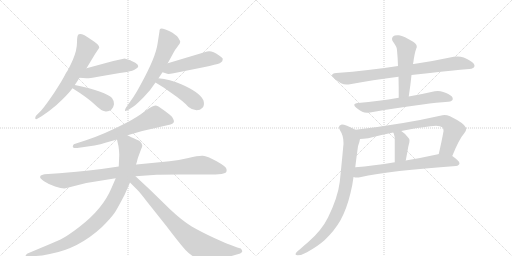
t = 0.00 s
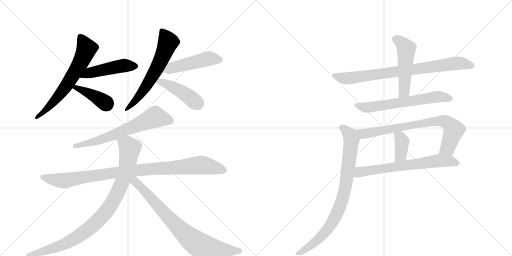
t = 2.66 s
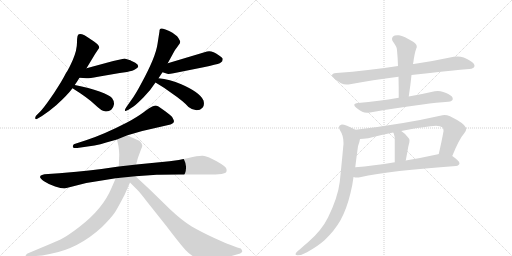
t = 5.32 s
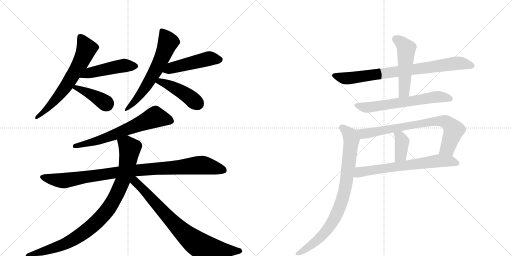
t = 7.98 s
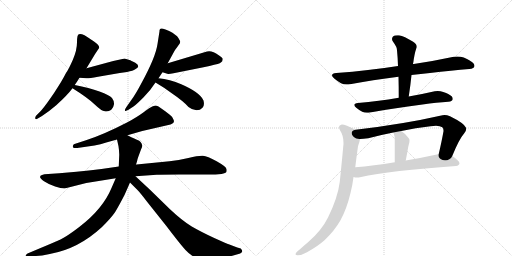
t = 10.64 s
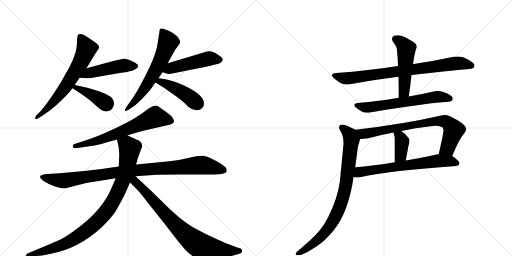
t = 13.30 s

The animated SVG that drew these frames (rendered in a browser with its animation timeline set to each time). Animation: 17 CSS @keyframes rules; one cycle of 13.30 s.

<svg version="1.1" viewBox="0 0 2048 1024" xmlns="http://www.w3.org/2000/svg">
  <g stroke="lightgray" stroke-dasharray="1,1" stroke-width="1" transform="scale(4, 4)">
    <line x1="0" y1="0" x2="256" y2="256"></line>
    <line x1="256" y1="0" x2="0" y2="256"></line>
    <line x1="128" y1="0" x2="128" y2="256"></line>
    <line x1="0" y1="128" x2="256" y2="128"></line>
    <line x1="256" y1="0" x2="512" y2="256"></line>
    <line x1="512" y1="0" x2="256" y2="256"></line>
    <line x1="384" y1="0" x2="384" y2="256"></line>
    <line x1="256" y1="128" x2="512" y2="128"></line>
  </g>
<g transform="scale(1, -1) translate(0, -850)">
   <style type="text/css">
    @keyframes keyframes0 {
      from {
       stroke: black;
       stroke-dashoffset: 652;
       stroke-width: 128;
       }
       68% {
       animation-timing-function: step-end;
       stroke: black;
       stroke-dashoffset: 0;
       stroke-width: 128;
       }
       to {
       stroke: black;
       stroke-width: 1024;
       }
       }
       #make-me-a-hanzi-animation-0 {
         animation: keyframes0 0.780599s both;
         animation-delay: 0.000000s;
         animation-timing-function: linear;
       }
    @keyframes keyframes1 {
      from {
       stroke: black;
       stroke-dashoffset: 477;
       stroke-width: 128;
       }
       61% {
       animation-timing-function: step-end;
       stroke: black;
       stroke-dashoffset: 0;
       stroke-width: 128;
       }
       to {
       stroke: black;
       stroke-width: 1024;
       }
       }
       #make-me-a-hanzi-animation-1 {
         animation: keyframes1 0.638184s both;
         animation-delay: 0.780599s;
         animation-timing-function: linear;
       }
    @keyframes keyframes2 {
      from {
       stroke: black;
       stroke-dashoffset: 399;
       stroke-width: 128;
       }
       56% {
       animation-timing-function: step-end;
       stroke: black;
       stroke-dashoffset: 0;
       stroke-width: 128;
       }
       to {
       stroke: black;
       stroke-width: 1024;
       }
       }
       #make-me-a-hanzi-animation-2 {
         animation: keyframes2 0.574707s both;
         animation-delay: 1.418783s;
         animation-timing-function: linear;
       }
    @keyframes keyframes3 {
      from {
       stroke: black;
       stroke-dashoffset: 629;
       stroke-width: 128;
       }
       67% {
       animation-timing-function: step-end;
       stroke: black;
       stroke-dashoffset: 0;
       stroke-width: 128;
       }
       to {
       stroke: black;
       stroke-width: 1024;
       }
       }
       #make-me-a-hanzi-animation-3 {
         animation: keyframes3 0.761882s both;
         animation-delay: 1.993490s;
         animation-timing-function: linear;
       }
    @keyframes keyframes4 {
      from {
       stroke: black;
       stroke-dashoffset: 487;
       stroke-width: 128;
       }
       61% {
       animation-timing-function: step-end;
       stroke: black;
       stroke-dashoffset: 0;
       stroke-width: 128;
       }
       to {
       stroke: black;
       stroke-width: 1024;
       }
       }
       #make-me-a-hanzi-animation-4 {
         animation: keyframes4 0.646322s both;
         animation-delay: 2.755371s;
         animation-timing-function: linear;
       }
    @keyframes keyframes5 {
      from {
       stroke: black;
       stroke-dashoffset: 443;
       stroke-width: 128;
       }
       59% {
       animation-timing-function: step-end;
       stroke: black;
       stroke-dashoffset: 0;
       stroke-width: 128;
       }
       to {
       stroke: black;
       stroke-width: 1024;
       }
       }
       #make-me-a-hanzi-animation-5 {
         animation: keyframes5 0.610514s both;
         animation-delay: 3.401693s;
         animation-timing-function: linear;
       }
    @keyframes keyframes6 {
      from {
       stroke: black;
       stroke-dashoffset: 660;
       stroke-width: 128;
       }
       68% {
       animation-timing-function: step-end;
       stroke: black;
       stroke-dashoffset: 0;
       stroke-width: 128;
       }
       to {
       stroke: black;
       stroke-width: 1024;
       }
       }
       #make-me-a-hanzi-animation-6 {
         animation: keyframes6 0.787109s both;
         animation-delay: 4.012207s;
         animation-timing-function: linear;
       }
    @keyframes keyframes7 {
      from {
       stroke: black;
       stroke-dashoffset: 991;
       stroke-width: 128;
       }
       76% {
       animation-timing-function: step-end;
       stroke: black;
       stroke-dashoffset: 0;
       stroke-width: 128;
       }
       to {
       stroke: black;
       stroke-width: 1024;
       }
       }
       #make-me-a-hanzi-animation-7 {
         animation: keyframes7 1.056478s both;
         animation-delay: 4.799316s;
         animation-timing-function: linear;
       }
    @keyframes keyframes8 {
      from {
       stroke: black;
       stroke-dashoffset: 948;
       stroke-width: 128;
       }
       76% {
       animation-timing-function: step-end;
       stroke: black;
       stroke-dashoffset: 0;
       stroke-width: 128;
       }
       to {
       stroke: black;
       stroke-width: 1024;
       }
       }
       #make-me-a-hanzi-animation-8 {
         animation: keyframes8 1.021484s both;
         animation-delay: 5.855794s;
         animation-timing-function: linear;
       }
    @keyframes keyframes9 {
      from {
       stroke: black;
       stroke-dashoffset: 793;
       stroke-width: 128;
       }
       72% {
       animation-timing-function: step-end;
       stroke: black;
       stroke-dashoffset: 0;
       stroke-width: 128;
       }
       to {
       stroke: black;
       stroke-width: 1024;
       }
       }
       #make-me-a-hanzi-animation-9 {
         animation: keyframes9 0.895345s both;
         animation-delay: 6.877279s;
         animation-timing-function: linear;
       }
    @keyframes keyframes10 {
      from {
       stroke: black;
       stroke-dashoffset: 813;
       stroke-width: 128;
       }
       73% {
       animation-timing-function: step-end;
       stroke: black;
       stroke-dashoffset: 0;
       stroke-width: 128;
       }
       to {
       stroke: black;
       stroke-width: 1024;
       }
       }
       #make-me-a-hanzi-animation-10 {
         animation: keyframes10 0.911621s both;
         animation-delay: 7.772624s;
         animation-timing-function: linear;
       }
    @keyframes keyframes11 {
      from {
       stroke: black;
       stroke-dashoffset: 509;
       stroke-width: 128;
       }
       62% {
       animation-timing-function: step-end;
       stroke: black;
       stroke-dashoffset: 0;
       stroke-width: 128;
       }
       to {
       stroke: black;
       stroke-width: 1024;
       }
       }
       #make-me-a-hanzi-animation-11 {
         animation: keyframes11 0.664225s both;
         animation-delay: 8.684245s;
         animation-timing-function: linear;
       }
    @keyframes keyframes12 {
      from {
       stroke: black;
       stroke-dashoffset: 638;
       stroke-width: 128;
       }
       67% {
       animation-timing-function: step-end;
       stroke: black;
       stroke-dashoffset: 0;
       stroke-width: 128;
       }
       to {
       stroke: black;
       stroke-width: 1024;
       }
       }
       #make-me-a-hanzi-animation-12 {
         animation: keyframes12 0.769206s both;
         animation-delay: 9.348470s;
         animation-timing-function: linear;
       }
    @keyframes keyframes13 {
      from {
       stroke: black;
       stroke-dashoffset: 770;
       stroke-width: 128;
       }
       71% {
       animation-timing-function: step-end;
       stroke: black;
       stroke-dashoffset: 0;
       stroke-width: 128;
       }
       to {
       stroke: black;
       stroke-width: 1024;
       }
       }
       #make-me-a-hanzi-animation-13 {
         animation: keyframes13 0.876628s both;
         animation-delay: 10.117676s;
         animation-timing-function: linear;
       }
    @keyframes keyframes14 {
      from {
       stroke: black;
       stroke-dashoffset: 384;
       stroke-width: 128;
       }
       56% {
       animation-timing-function: step-end;
       stroke: black;
       stroke-dashoffset: 0;
       stroke-width: 128;
       }
       to {
       stroke: black;
       stroke-width: 1024;
       }
       }
       #make-me-a-hanzi-animation-14 {
         animation: keyframes14 0.562500s both;
         animation-delay: 10.994303s;
         animation-timing-function: linear;
       }
    @keyframes keyframes15 {
      from {
       stroke: black;
       stroke-dashoffset: 674;
       stroke-width: 128;
       }
       69% {
       animation-timing-function: step-end;
       stroke: black;
       stroke-dashoffset: 0;
       stroke-width: 128;
       }
       to {
       stroke: black;
       stroke-width: 1024;
       }
       }
       #make-me-a-hanzi-animation-15 {
         animation: keyframes15 0.798503s both;
         animation-delay: 11.556803s;
         animation-timing-function: linear;
       }
    @keyframes keyframes16 {
      from {
       stroke: black;
       stroke-dashoffset: 855;
       stroke-width: 128;
       }
       74% {
       animation-timing-function: step-end;
       stroke: black;
       stroke-dashoffset: 0;
       stroke-width: 128;
       }
       to {
       stroke: black;
       stroke-width: 1024;
       }
       }
       #make-me-a-hanzi-animation-16 {
         animation: keyframes16 0.945801s both;
         animation-delay: 12.355306s;
         animation-timing-function: linear;
       }
</style>
<path d="M 346 577 L 381 635 L 397 659 Q 397 670 376 684 Q 371 688 338 709 Q 322 716 316 713 Q 308 713 308 681 Q 308 649 291.5 611.5 Q 275 574 264 558 Q 248 526 217.5 480.5 Q 187 435 164 407 L 144 387 Q 140 380 141 376 Q 143 371 151 376 L 168 386 Q 197 405 226 430 Q 270 470 290 497 L 299 510 Q 308 523 318 539 L 346 577 Z" fill="lightgray"></path> 
<path d="M 498 616 Q 495 616 453 606 L 346 577 C 317 569 288 541 318 539 L 346 537 Q 352 536 392 543 L 479 558 L 508 562 Q 533 567 541 573 Q 565 584 541 599 Q 523 608 518 610 L 498 616 Z" fill="lightgray"></path> 
<path d="M 290 497 Q 351 459 379 432 Q 407 405 419 405 Q 433 402 446 412 Q 454 420 456 433 Q 457 446 448 458 Q 438 469 398 484 Q 357 499 299 510 C 270 516 265 513 290 497 Z" fill="lightgray"></path> 
<path d="M 634 537 L 650 561 L 671 597 L 695 641 Q 697 647 709 662 L 719 676 L 721 683 Q 721 685 713.5 698 Q 706 711 676.5 726 Q 647 741 640 734 L 638 728 L 638 725 L 630 674 Q 623 622 564 514 Q 541 471 526 451 L 505 421 Q 498 411 500 407.5 Q 502 404 514 411 L 534 424 Q 545 432 574.5 461.5 Q 604 491 622 520 L 634 537 Z" fill="lightgray"></path> 
<path d="M 650 561 L 666 556 Q 670 552 694 557 L 814 581 Q 867 593 879 597 Q 885 601 889 605 Q 891 613 891 614 Q 891 619 875 629 Q 847 650 828 644 L 671 597 C 642 588 621 570 650 561 Z" fill="lightgray"></path> 
<path d="M 622 520 Q 658 499 687 477 Q 734 445 754 422 Q 770 409 786 409 Q 801 409 810 419 Q 819 428 814 448 Q 801 480 725 513 Q 679 533 634 537 C 604 540 596 535 622 520 Z" fill="lightgray"></path> 
<path d="M 609 424 Q 601 421 574.5 401.5 Q 548 382 506 359 Q 415 312 344 289 L 301 275 Q 294 274 292 268 Q 287 256 309 258 L 378 268 Q 402 273 425 280 L 468 292 L 510 309 L 569 326 L 682 352 Q 699 357 695 369 Q 694 372 688 383 Q 686 386 661 405 L 634 424 Q 627 428 621 428 L 609 424 Z" fill="lightgray"></path> 
<path d="M 475 184 L 406 174 Q 355 167 306 163 L 237 157 L 178 153 Q 162 149 162 146 Q 155 139 176 125.5 Q 197 112 220.5 104 Q 244 96 258 96 L 345 118 L 463 137 L 542 145 L 627 151 Q 634 152 716 152 L 838 152 Q 862 152 886 154 Q 899 157 904 160 Q 908 164 906 174 Q 904 184 866.5 205 Q 829 226 811.5 227 Q 794 228 753.5 218.5 Q 713 209 678 205 L 546 192 L 475 184 Z" fill="lightgray"></path> 
<path d="M 468 292 L 474 265 Q 476 254 477 231 L 475 184 L 463 137 L 446 98 Q 412 15 317 -58 Q 270 -94 242 -108 Q 213 -121 160 -143 L 110 -164 Q 101 -170 103 -174 Q 104 -178 114 -178 L 144 -174 Q 166 -173 199 -166 Q 313 -146 408 -58 Q 446 -20 460 1 Q 473 22 498 70 L 520 120 L 548 204 Q 549 212 554 225 L 564 252 Q 570 264 569 268 Q 565 285 550 290 Q 544 292 510 309 C 483 322 461 321 468 292 Z" fill="lightgray"></path> 
<path d="M 520 120 L 550 90 Q 560 80 593 37 L 667 -56 Q 721 -127 742 -150 Q 762 -172 781 -179 Q 799 -186 813 -187 Q 826 -187 870 -183 Q 913 -178 933 -172 L 961 -164 L 963 -162 Q 975 -156 963 -144 L 949 -140 L 915 -127 Q 908 -125 857 -102 Q 805 -78 767 -56 Q 729 -33 680 13 L 600 91 L 542 145 C 520 165 495 145 520 120 Z" fill="lightgray"></path> 
<path d="M 1646 550 Q 1683 555 1720 558 Q 1808 568 1877 574 Q 1897 576 1898 586 L 1898 587 Q 1898 598 1877 609 Q 1870 614 1855 620 Q 1843 624 1830 624 Q 1823 624 1815 623 Q 1736 606 1655 594 L 1652 594 L 1592 586 Q 1529 576 1472 570 Q 1411 562 1345 558 Q 1328 556 1328 549 Q 1328 544 1337 536 Q 1349 526 1364 517 Q 1374 512 1387 512 Q 1393 512 1400 513 Q 1489 530 1594 543 L 1646 550 Z" fill="lightgray"></path> 
<path d="M 1594 543 Q 1595 504 1595 459 C 1595 429 1631 434 1635 464 Q 1642 510 1646 550 L 1652 594 Q 1654 604 1655 613 Q 1658 631 1661 643 Q 1664 654 1667 661 L 1667 664 Q 1667 675 1651 684 Q 1617 705 1596 709 L 1589 709 Q 1577 709 1572 704 Q 1568 699 1568 694 Q 1568 688 1573 682 Q 1588 662 1588 649 Q 1591 619 1592 586 L 1594 543 Z" fill="lightgray"></path> 
<path d="M 1595 459 Q 1552 451 1515 447 Q 1474 441 1432 438 Q 1417 436 1417 430 Q 1417 425 1425 419 Q 1437 409 1449 403 Q 1457 399 1468 399 Q 1474 399 1480 400 Q 1570 417 1690 432 Q 1748 440 1793 443 Q 1811 445 1811 454 L 1811 455 Q 1811 465 1793 474 Q 1786 478 1773 482 Q 1762 486 1751 486 Q 1745 486 1739 485 Q 1687 473 1635 464 L 1595 459 Z" fill="lightgray"></path> 
<path d="M 1809 226 Q 1836 293 1857 317 Q 1865 327 1865 335 Q 1865 337 1864 339 Q 1857 357 1800 385 Q 1788 390 1778 390 Q 1774 390 1770 389 Q 1612 353 1422 331 C 1392 327 1410 292 1440 294 Q 1452 294 1473 297 Q 1522 310 1573 320 L 1605 326 Q 1662 339 1722 345 Q 1734 347 1744 347 Q 1761 347 1769 341 Q 1774 338 1774 328 L 1774 325 Q 1767 286 1755 234 C 1748 205 1798 198 1809 226 Z" fill="lightgray"></path> 
<path d="M 1573 320 Q 1576 315 1576 312 Q 1579 305 1579 296 L 1579 201 C 1579 171 1617 179 1623 208 Q 1629 239 1633 263 Q 1634 268 1635 271 Q 1638 281 1638 288 Q 1638 294 1635 297 Q 1620 317 1605 326 C 1580 342 1560 347 1573 320 Z" fill="lightgray"></path> 
<path d="M 1824 186 Q 1837 188 1838 197 Q 1837 207 1809 226 C 1787 242 1784 241 1755 234 L 1752 233 Q 1684 218 1623 208 L 1579 201 Q 1493 187 1421 181 C 1391 178 1384 146 1414 142 Q 1421 140 1429 140 Q 1434 140 1440 141 Q 1563 168 1824 186 Z" fill="lightgray"></path> 
<path d="M 1422 331 Q 1381 352 1368 352 L 1367 352 Q 1356 350 1356 342 Q 1356 336 1361 327 Q 1374 308 1374 278 Q 1374 271 1373 265 Q 1369 218 1359 122 Q 1351 59 1312 -20 Q 1286 -73 1232 -119 Q 1214 -134 1201 -146 Q 1184 -158 1183 -164 Q 1182 -166 1182 -167 Q 1182 -171 1191 -171 Q 1207 -171 1228 -159 Q 1271 -135 1298 -111 Q 1338 -73 1362 -31 Q 1387 15 1402 78 Q 1410 109 1414 142 L 1421 181 Q 1426 223 1432 265 Q 1439 285 1440 294 C 1446 319 1446 319 1422 331 Z" fill="lightgray"></path> 
      <clipPath id="make-me-a-hanzi-clip-0">
      <path d="M 346 577 L 381 635 L 397 659 Q 397 670 376 684 Q 371 688 338 709 Q 322 716 316 713 Q 308 713 308 681 Q 308 649 291.5 611.5 Q 275 574 264 558 Q 248 526 217.5 480.5 Q 187 435 164 407 L 144 387 Q 140 380 141 376 Q 143 371 151 376 L 168 386 Q 197 405 226 430 Q 270 470 290 497 L 299 510 Q 308 523 318 539 L 346 577 Z" fill="lightgray"></path>
      </clipPath>
      <path clip-path="url(#make-me-a-hanzi-clip-0)" d="M 321 702 L 346 655 L 322 599 L 260 499 L 200 427 L 146 381 " fill="none" id="make-me-a-hanzi-animation-0" stroke-dasharray="524 1048" stroke-linecap="round"></path>

      <clipPath id="make-me-a-hanzi-clip-1">
      <path d="M 498 616 Q 495 616 453 606 L 346 577 C 317 569 288 541 318 539 L 346 537 Q 352 536 392 543 L 479 558 L 508 562 Q 533 567 541 573 Q 565 584 541 599 Q 523 608 518 610 L 498 616 Z" fill="lightgray"></path>
      </clipPath>
      <path clip-path="url(#make-me-a-hanzi-clip-1)" d="M 325 543 L 358 559 L 471 584 L 540 586 " fill="none" id="make-me-a-hanzi-animation-1" stroke-dasharray="349 698" stroke-linecap="round"></path>

      <clipPath id="make-me-a-hanzi-clip-2">
      <path d="M 290 497 Q 351 459 379 432 Q 407 405 419 405 Q 433 402 446 412 Q 454 420 456 433 Q 457 446 448 458 Q 438 469 398 484 Q 357 499 299 510 C 270 516 265 513 290 497 Z" fill="lightgray"></path>
      </clipPath>
      <path clip-path="url(#make-me-a-hanzi-clip-2)" d="M 302 498 L 361 475 L 428 431 " fill="none" id="make-me-a-hanzi-animation-2" stroke-dasharray="271 542" stroke-linecap="round"></path>

      <clipPath id="make-me-a-hanzi-clip-3">
      <path d="M 634 537 L 650 561 L 671 597 L 695 641 Q 697 647 709 662 L 719 676 L 721 683 Q 721 685 713.5 698 Q 706 711 676.5 726 Q 647 741 640 734 L 638 728 L 638 725 L 630 674 Q 623 622 564 514 Q 541 471 526 451 L 505 421 Q 498 411 500 407.5 Q 502 404 514 411 L 534 424 Q 545 432 574.5 461.5 Q 604 491 622 520 L 634 537 Z" fill="lightgray"></path>
      </clipPath>
      <path clip-path="url(#make-me-a-hanzi-clip-3)" d="M 646 729 L 672 680 L 647 617 L 576 492 L 546 452 L 506 413 " fill="none" id="make-me-a-hanzi-animation-3" stroke-dasharray="501 1002" stroke-linecap="round"></path>

      <clipPath id="make-me-a-hanzi-clip-4">
      <path d="M 650 561 L 666 556 Q 670 552 694 557 L 814 581 Q 867 593 879 597 Q 885 601 889 605 Q 891 613 891 614 Q 891 619 875 629 Q 847 650 828 644 L 671 597 C 642 588 621 570 650 561 Z" fill="lightgray"></path>
      </clipPath>
      <path clip-path="url(#make-me-a-hanzi-clip-4)" d="M 656 566 L 829 615 L 880 612 " fill="none" id="make-me-a-hanzi-animation-4" stroke-dasharray="359 718" stroke-linecap="round"></path>

      <clipPath id="make-me-a-hanzi-clip-5">
      <path d="M 622 520 Q 658 499 687 477 Q 734 445 754 422 Q 770 409 786 409 Q 801 409 810 419 Q 819 428 814 448 Q 801 480 725 513 Q 679 533 634 537 C 604 540 596 535 622 520 Z" fill="lightgray"></path>
      </clipPath>
      <path clip-path="url(#make-me-a-hanzi-clip-5)" d="M 631 520 L 641 524 L 725 484 L 792 434 " fill="none" id="make-me-a-hanzi-animation-5" stroke-dasharray="315 630" stroke-linecap="round"></path>

      <clipPath id="make-me-a-hanzi-clip-6">
      <path d="M 609 424 Q 601 421 574.5 401.5 Q 548 382 506 359 Q 415 312 344 289 L 301 275 Q 294 274 292 268 Q 287 256 309 258 L 378 268 Q 402 273 425 280 L 468 292 L 510 309 L 569 326 L 682 352 Q 699 357 695 369 Q 694 372 688 383 Q 686 386 661 405 L 634 424 Q 627 428 621 428 L 609 424 Z" fill="lightgray"></path>
      </clipPath>
      <path clip-path="url(#make-me-a-hanzi-clip-6)" d="M 682 365 L 619 381 L 414 295 L 301 265 " fill="none" id="make-me-a-hanzi-animation-6" stroke-dasharray="532 1064" stroke-linecap="round"></path>

      <clipPath id="make-me-a-hanzi-clip-7">
      <path d="M 475 184 L 406 174 Q 355 167 306 163 L 237 157 L 178 153 Q 162 149 162 146 Q 155 139 176 125.5 Q 197 112 220.5 104 Q 244 96 258 96 L 345 118 L 463 137 L 542 145 L 627 151 Q 634 152 716 152 L 838 152 Q 862 152 886 154 Q 899 157 904 160 Q 908 164 906 174 Q 904 184 866.5 205 Q 829 226 811.5 227 Q 794 228 753.5 218.5 Q 713 209 678 205 L 546 192 L 475 184 Z" fill="lightgray"></path>
      </clipPath>
      <path clip-path="url(#make-me-a-hanzi-clip-7)" d="M 169 142 L 255 127 L 541 169 L 807 190 L 896 168 " fill="none" id="make-me-a-hanzi-animation-7" stroke-dasharray="863 1726" stroke-linecap="round"></path>

      <clipPath id="make-me-a-hanzi-clip-8">
      <path d="M 468 292 L 474 265 Q 476 254 477 231 L 475 184 L 463 137 L 446 98 Q 412 15 317 -58 Q 270 -94 242 -108 Q 213 -121 160 -143 L 110 -164 Q 101 -170 103 -174 Q 104 -178 114 -178 L 144 -174 Q 166 -173 199 -166 Q 313 -146 408 -58 Q 446 -20 460 1 Q 473 22 498 70 L 520 120 L 548 204 Q 549 212 554 225 L 564 252 Q 570 264 569 268 Q 565 285 550 290 Q 544 292 510 309 C 483 322 461 321 468 292 Z" fill="lightgray"></path>
      </clipPath>
      <path clip-path="url(#make-me-a-hanzi-clip-8)" d="M 478 287 L 509 270 L 518 258 L 507 179 L 468 74 L 426 5 L 382 -42 L 296 -106 L 217 -142 L 110 -172 " fill="none" id="make-me-a-hanzi-animation-8" stroke-dasharray="820 1640" stroke-linecap="round"></path>

      <clipPath id="make-me-a-hanzi-clip-9">
      <path d="M 520 120 L 550 90 Q 560 80 593 37 L 667 -56 Q 721 -127 742 -150 Q 762 -172 781 -179 Q 799 -186 813 -187 Q 826 -187 870 -183 Q 913 -178 933 -172 L 961 -164 L 963 -162 Q 975 -156 963 -144 L 949 -140 L 915 -127 Q 908 -125 857 -102 Q 805 -78 767 -56 Q 729 -33 680 13 L 600 91 L 542 145 C 520 165 495 145 520 120 Z" fill="lightgray"></path>
      </clipPath>
      <path clip-path="url(#make-me-a-hanzi-clip-9)" d="M 536 134 L 539 124 L 698 -46 L 789 -125 L 856 -145 L 959 -153 " fill="none" id="make-me-a-hanzi-animation-9" stroke-dasharray="665 1330" stroke-linecap="round"></path>

      <clipPath id="make-me-a-hanzi-clip-10">
      <path d="M 1646 550 Q 1683 555 1720 558 Q 1808 568 1877 574 Q 1897 576 1898 586 L 1898 587 Q 1898 598 1877 609 Q 1870 614 1855 620 Q 1843 624 1830 624 Q 1823 624 1815 623 Q 1736 606 1655 594 L 1652 594 L 1592 586 Q 1529 576 1472 570 Q 1411 562 1345 558 Q 1328 556 1328 549 Q 1328 544 1337 536 Q 1349 526 1364 517 Q 1374 512 1387 512 Q 1393 512 1400 513 Q 1489 530 1594 543 L 1646 550 Z" fill="lightgray"></path>
      </clipPath>
      <path clip-path="url(#make-me-a-hanzi-clip-10)" d="M 1338 546 L 1383 536 L 1813 596 L 1852 596 L 1889 587 " fill="none" id="make-me-a-hanzi-animation-10" stroke-dasharray="685 1370" stroke-linecap="round"></path>

      <clipPath id="make-me-a-hanzi-clip-11">
      <path d="M 1594 543 Q 1595 504 1595 459 C 1595 429 1631 434 1635 464 Q 1642 510 1646 550 L 1652 594 Q 1654 604 1655 613 Q 1658 631 1661 643 Q 1664 654 1667 661 L 1667 664 Q 1667 675 1651 684 Q 1617 705 1596 709 L 1589 709 Q 1577 709 1572 704 Q 1568 699 1568 694 Q 1568 688 1573 682 Q 1588 662 1588 649 Q 1591 619 1592 586 L 1594 543 Z" fill="lightgray"></path>
      </clipPath>
      <path clip-path="url(#make-me-a-hanzi-clip-11)" d="M 1582 694 L 1605 680 L 1625 656 L 1617 490 L 1601 466 " fill="none" id="make-me-a-hanzi-animation-11" stroke-dasharray="381 762" stroke-linecap="round"></path>

      <clipPath id="make-me-a-hanzi-clip-12">
      <path d="M 1595 459 Q 1552 451 1515 447 Q 1474 441 1432 438 Q 1417 436 1417 430 Q 1417 425 1425 419 Q 1437 409 1449 403 Q 1457 399 1468 399 Q 1474 399 1480 400 Q 1570 417 1690 432 Q 1748 440 1793 443 Q 1811 445 1811 454 L 1811 455 Q 1811 465 1793 474 Q 1786 478 1773 482 Q 1762 486 1751 486 Q 1745 486 1739 485 Q 1687 473 1635 464 L 1595 459 Z" fill="lightgray"></path>
      </clipPath>
      <path clip-path="url(#make-me-a-hanzi-clip-12)" d="M 1425 428 L 1465 420 L 1747 463 L 1802 455 " fill="none" id="make-me-a-hanzi-animation-12" stroke-dasharray="510 1020" stroke-linecap="round"></path>

      <clipPath id="make-me-a-hanzi-clip-13">
      <path d="M 1809 226 Q 1836 293 1857 317 Q 1865 327 1865 335 Q 1865 337 1864 339 Q 1857 357 1800 385 Q 1788 390 1778 390 Q 1774 390 1770 389 Q 1612 353 1422 331 C 1392 327 1410 292 1440 294 Q 1452 294 1473 297 Q 1522 310 1573 320 L 1605 326 Q 1662 339 1722 345 Q 1734 347 1744 347 Q 1761 347 1769 341 Q 1774 338 1774 328 L 1774 325 Q 1767 286 1755 234 C 1748 205 1798 198 1809 226 Z" fill="lightgray"></path>
      </clipPath>
      <path clip-path="url(#make-me-a-hanzi-clip-13)" d="M 1431 328 L 1453 315 L 1475 317 L 1739 365 L 1780 364 L 1797 354 L 1814 327 L 1791 258 L 1763 241 " fill="none" id="make-me-a-hanzi-animation-13" stroke-dasharray="642 1284" stroke-linecap="round"></path>

      <clipPath id="make-me-a-hanzi-clip-14">
      <path d="M 1573 320 Q 1576 315 1576 312 Q 1579 305 1579 296 L 1579 201 C 1579 171 1617 179 1623 208 Q 1629 239 1633 263 Q 1634 268 1635 271 Q 1638 281 1638 288 Q 1638 294 1635 297 Q 1620 317 1605 326 C 1580 342 1560 347 1573 320 Z" fill="lightgray"></path>
      </clipPath>
      <path clip-path="url(#make-me-a-hanzi-clip-14)" d="M 1579 318 L 1600 302 L 1608 282 L 1603 229 L 1585 209 " fill="none" id="make-me-a-hanzi-animation-14" stroke-dasharray="256 512" stroke-linecap="round"></path>

      <clipPath id="make-me-a-hanzi-clip-15">
      <path d="M 1824 186 Q 1837 188 1838 197 Q 1837 207 1809 226 C 1787 242 1784 241 1755 234 L 1752 233 Q 1684 218 1623 208 L 1579 201 Q 1493 187 1421 181 C 1391 178 1384 146 1414 142 Q 1421 140 1429 140 Q 1434 140 1440 141 Q 1563 168 1824 186 Z" fill="lightgray"></path>
      </clipPath>
      <path clip-path="url(#make-me-a-hanzi-clip-15)" d="M 1422 147 L 1438 162 L 1460 166 L 1759 208 L 1806 205 L 1829 197 " fill="none" id="make-me-a-hanzi-animation-15" stroke-dasharray="546 1092" stroke-linecap="round"></path>

      <clipPath id="make-me-a-hanzi-clip-16">
      <path d="M 1422 331 Q 1381 352 1368 352 L 1367 352 Q 1356 350 1356 342 Q 1356 336 1361 327 Q 1374 308 1374 278 Q 1374 271 1373 265 Q 1369 218 1359 122 Q 1351 59 1312 -20 Q 1286 -73 1232 -119 Q 1214 -134 1201 -146 Q 1184 -158 1183 -164 Q 1182 -166 1182 -167 Q 1182 -171 1191 -171 Q 1207 -171 1228 -159 Q 1271 -135 1298 -111 Q 1338 -73 1362 -31 Q 1387 15 1402 78 Q 1410 109 1414 142 L 1421 181 Q 1426 223 1432 265 Q 1439 285 1440 294 C 1446 319 1446 319 1422 331 Z" fill="lightgray"></path>
      </clipPath>
      <path clip-path="url(#make-me-a-hanzi-clip-16)" d="M 1368 340 L 1400 311 L 1406 283 L 1388 139 L 1368 48 L 1343 -14 L 1299 -80 L 1240 -134 L 1187 -167 " fill="none" id="make-me-a-hanzi-animation-16" stroke-dasharray="727 1454" stroke-linecap="round"></path>

</g>
</svg>
